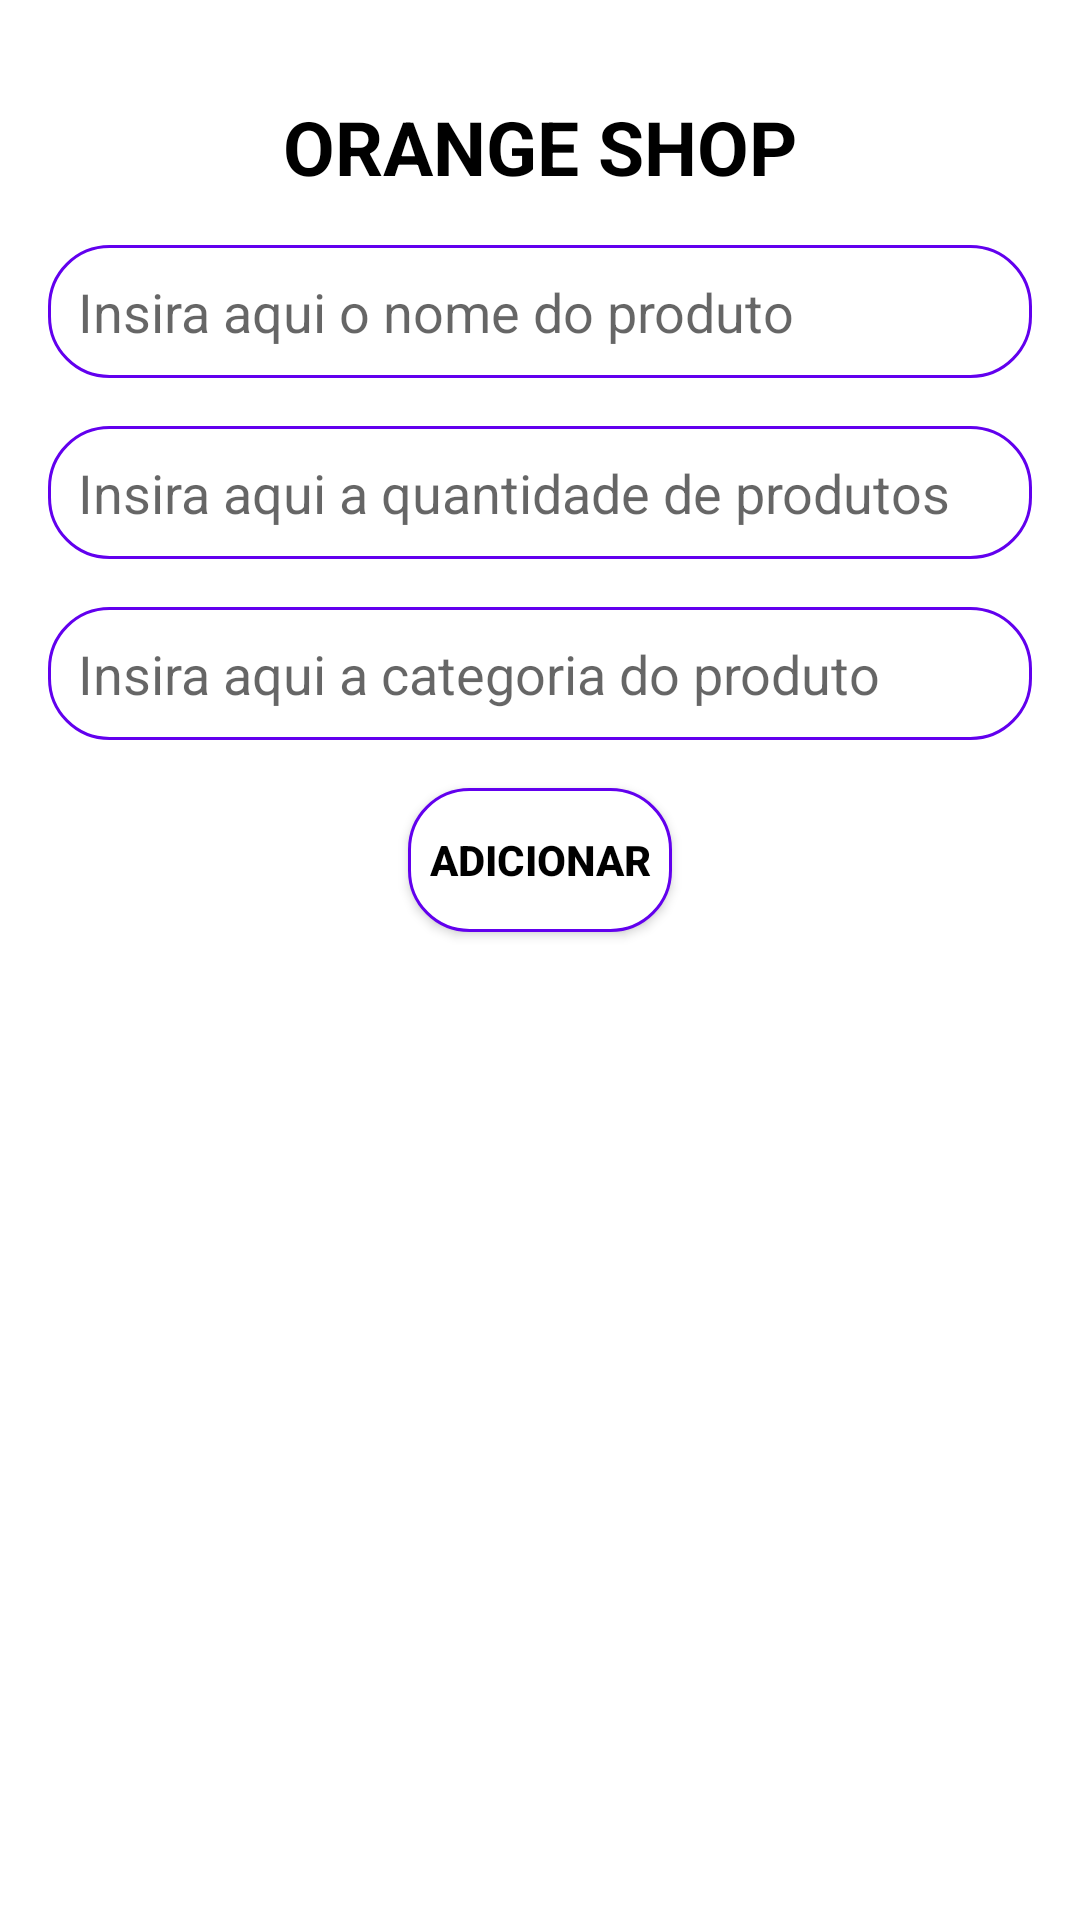

This screen was rendered from an Android layout file. Write that file and the resources it references.
<!-- AndroidManifest.xml: application theme Theme.AppOrangeStore -->
<!-- res/layout/activity_editar_registro.xml -->
<?xml version="1.0" encoding="utf-8"?>
<RelativeLayout xmlns:android="http://schemas.android.com/apk/res/android"
    xmlns:app="http://schemas.android.com/apk/res-auto"
    xmlns:tools="http://schemas.android.com/tools"
    android:layout_width="match_parent"
    android:layout_height="match_parent"
    android:padding="16dp"
    tools:context=".activity.EditarRegistroActivity">

    <TextView
        android:id="@+id/display_text"
        android:layout_width="match_parent"
        android:layout_height="wrap_content"
        android:layout_marginTop="16dp"
        android:gravity="center"
        android:text="@string/nome_loja"
        android:textColor="@color/black"
        android:textSize="25sp"
        android:textStyle="bold" />

    <EditText
        android:id="@+id/nomeProduto"
        android:layout_width="match_parent"
        android:layout_height="wrap_content"
        android:layout_below="@id/display_text"
        android:layout_marginTop="16dp"
        android:background="@drawable/background"
        android:digits="abcdefghijklmnopqrstuvxzçw ABCDEFGHIJKLMNOPQRSTUVXZÇW 1234567890"
        android:hint="@string/dica_insercao_nome"
        android:inputType="text"
        android:maxLength="100"
        android:padding="10dp"

        />

    <EditText
        android:id="@+id/qtdProduto"
        android:layout_width="match_parent"
        android:layout_height="wrap_content"
        android:layout_below="@id/nomeProduto"
        android:layout_marginTop="16dp"
        android:background="@drawable/background"
        android:hint="@string/dica_insercao_qtd"
        android:inputType="number"
        android:maxLength="7"
        android:padding="10dp" />

    <EditText
        android:id="@+id/categoriaProduto"
        android:layout_width="match_parent"
        android:layout_height="wrap_content"
        android:layout_below="@id/qtdProduto"
        android:layout_marginTop="16dp"
        android:background="@drawable/background"
        android:digits="abcdefghijklmnopqrstuvxzçw ABCDEFGHIJKLMNOPQRSTUVXZÇW 1234567890"
        android:hint="@string/dica_insercao_categoria"
        android:inputType="text"
        android:maxLength="100"
        android:padding="10dp" />

    <Button
        android:id="@+id/AddBtn"
        android:layout_width="wrap_content"
        android:layout_height="wrap_content"
        android:layout_below="@id/categoriaProduto"
        android:layout_centerHorizontal="true"
        android:layout_marginTop="16dp"
        android:background="@drawable/background"
        android:text="@string/botao_adicionar"
        android:textColor="@color/black"
        android:textStyle="bold" />

</RelativeLayout>
<!-- resources referenced by this layout -->
<resources>
  <!-- drawable background (drawable) -->
  <?xml version="1.0" encoding="utf-8"?>
  <shape xmlns:android="http://schemas.android.com/apk/res/android"
      android:shape="rectangle">
  
      <stroke android:color="@color/colorPrimary"
          android:width="1dp"
          />
  
      <solid android:color="@color/white"
          />
  
      <corners android:radius="20dp" />
  
  
  </shape>
  <string name="botao_adicionar">Adicionar</string>
  <string name="dica_insercao_categoria">Insira aqui a categoria do produto</string>
  <string name="dica_insercao_nome">Insira aqui o nome do produto</string>
  <string name="dica_insercao_qtd">Insira aqui a quantidade de produtos</string>
  <string name="nome_loja">ORANGE SHOP</string>
  <style name="Theme.AppOrangeStore" parent="Theme.MaterialComponents.Light.DarkActionBar">
          
          <item name="colorPrimary">@color/colorPrimary</item>
          <item name="colorPrimaryVariant">@color/purple_700</item>
          <item name="colorOnPrimary">@color/white</item>
          
          <item name="colorSecondary">@color/teal_200</item>
          <item name="colorSecondaryVariant">@color/teal_700</item>
          <item name="colorOnSecondary">@color/black</item>
          
  
          
      </style>
  <!-- not gathered from this repository: default colours our renderer supplied (Android Studio template values) -->
  <color name="purple_700">#FF3700B3</color>
  <color name="teal_200">#FF03DAC5</color>
  <color name="teal_700">#FF018786</color>
  <color name="black">#FF000000</color>
  <color name="white">#FFFFFFFF</color>
  <color name="colorPrimary">#FF6200EE</color>
</resources>
